Photos from the image-classification dataset "fog" in the GitHub repository itskevinshi/comp-vision-project. Its 38 classes are: apple apple scab, apple black rot, apple cedar apple rust, apple healthy, blueberry healthy, cherry including sour powdery mildew, cherry including sour healthy, corn (maize) cercospora leaf spot gray leaf spot, corn common rust, corn northern leaf blight, corn healthy, grape black rot, grape esca black measles, grape leaf blight (isariopsis leaf spot), grape healthy, orange Huanglongbing citrus greening, peach bacterial spot, peach healthy, bell pepper bacterial spot, bell pepper healthy, potato early blight, potato late blight, potato healthy, raspberry healthy, soybean healthy, squash powdery mildew, strawberry leaf scorch, strawberry healthy, tomato bacterial spot, tomato early blight, tomato late blight, tomato leaf mold, tomato septoria leaf spot, tomato spider mites two spotted spider mite, tomato target spot, tomato yellow leaf curl virus, tomato mosaic virus, tomato healthy.

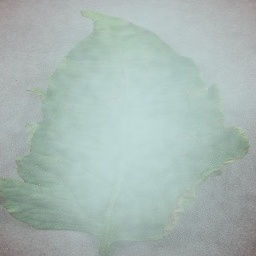
Label: tomato bacterial spot

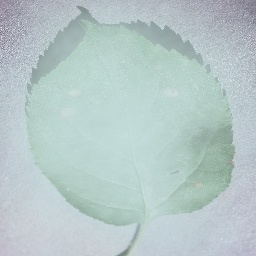
Label: apple black rot

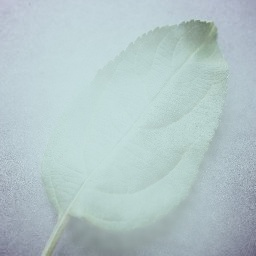
Label: apple healthy

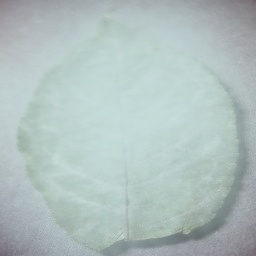
Label: cherry including sour powdery mildew

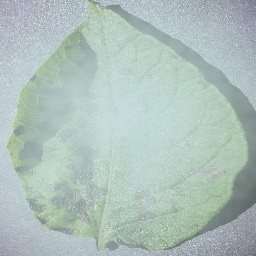
Label: potato early blight

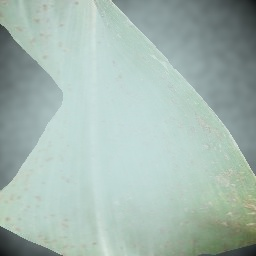
Label: corn common rust
